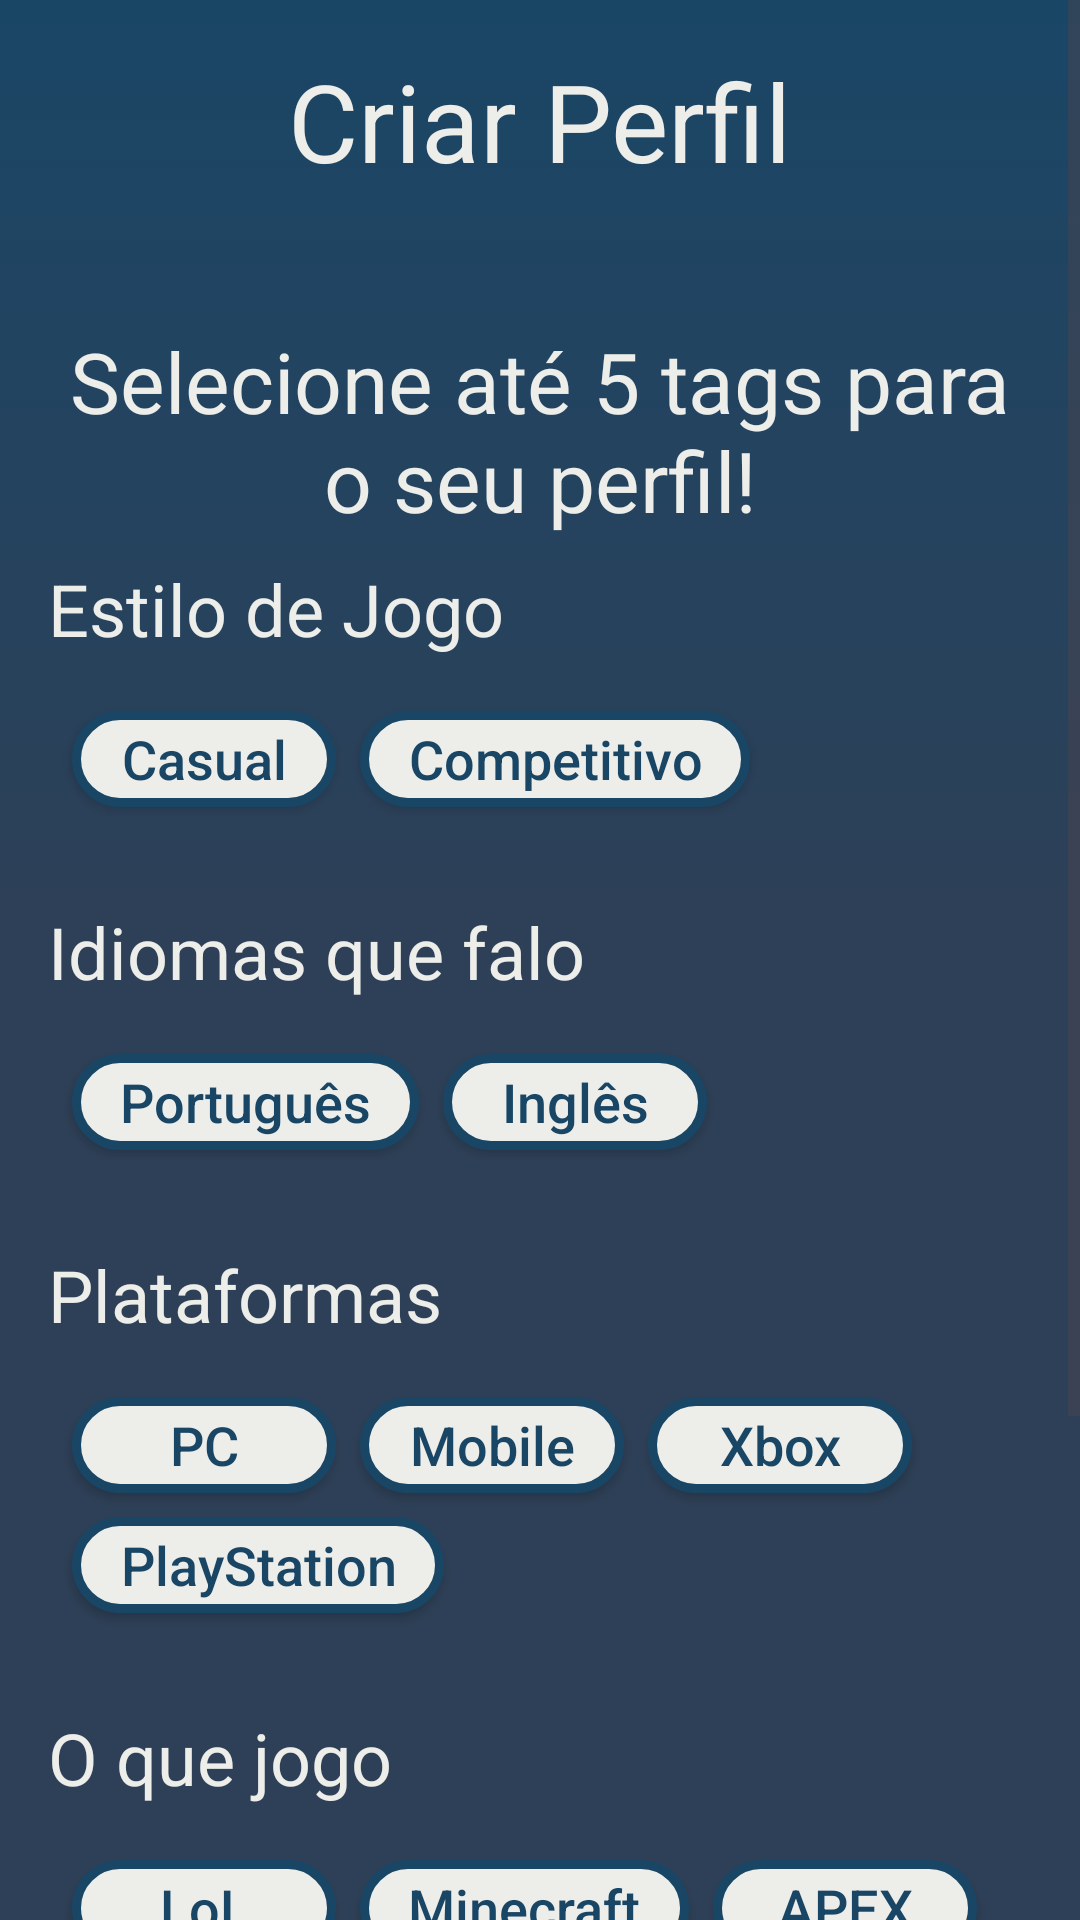

Produce the Android XML layout that renders to this screen, including the resource entries it uses.
<!-- AndroidManifest.xml: application theme Theme.Projetotccpucrs2024 -->
<!-- res/layout/activity_create_profile_tags.xml -->
<?xml version="1.0" encoding="utf-8"?>
<androidx.core.widget.NestedScrollView xmlns:android="http://schemas.android.com/apk/res/android"
    xmlns:app="http://schemas.android.com/apk/res-auto"
    xmlns:tools="http://schemas.android.com/tools"
    android:layout_width="match_parent"
    android:layout_height="match_parent"
        android:scrollbars="vertical"
    android:fadeScrollbars="true"
    tools:context=".view.CreateProfileTagsActivity">

    <androidx.constraintlayout.widget.ConstraintLayout
        android:layout_width="match_parent"
        android:padding="@dimen/margin"
        android:layout_height="match_parent"
        app:layout_constraintBottom_toBottomOf="parent"
        app:layout_constraintStart_toStartOf="parent"
        app:layout_constraintTop_toTopOf="parent">

        <ImageButton
            android:id="@+id/btn_back"
            android:layout_width="48dp"
            android:layout_height="48dp"
            android:layout_marginTop="0dp"
            android:background="#00000000"
            android:src="@drawable/ic_arrow_back"
            app:layout_constraintEnd_toEndOf="parent"
            app:layout_constraintHorizontal_bias="0.0"
            app:layout_constraintStart_toStartOf="parent"
            app:layout_constraintTop_toTopOf="parent" />

        <TextView
            android:id="@+id/Title"
            style="@style/text_title"
            android:layout_width="wrap_content"
            android:layout_height="wrap_content"
            android:text="@string/create_profile_text"
            app:layout_constraintBottom_toBottomOf="@+id/btn_back"
            app:layout_constraintEnd_toEndOf="parent"
            app:layout_constraintStart_toStartOf="parent"
            app:layout_constraintTop_toTopOf="@+id/btn_back"
            app:layout_constraintVertical_bias="0.144" />


        <TextView
            android:id="@+id/subtitle"
            style="@style/text_subtitle"
            android:layout_width="wrap_content"
            android:layout_height="wrap_content"
            android:layout_marginTop="44dp"
            android:text="@string/tags_text"
            android:textAlignment="center"
            app:layout_constraintEnd_toEndOf="parent"
            app:layout_constraintHorizontal_bias="0.0"
            app:layout_constraintStart_toStartOf="parent"
            app:layout_constraintTop_toBottomOf="@+id/Title" />



        
        <TextView
            android:id="@+id/game_style_title"
            style="@style/profile_item_title"
            android:layout_width="0dp"
            android:layout_height="wrap_content"
            android:layout_marginTop="8dp"
            android:text="@string/game_style"
            app:layout_constraintStart_toStartOf="parent"
            app:layout_constraintTop_toBottomOf="@+id/subtitle" />


        <ImageView
            android:id="@+id/line_1"
            style="@style/division_line"
            app:layout_constraintEnd_toEndOf="parent"
            app:layout_constraintStart_toStartOf="parent"
            app:layout_constraintTop_toBottomOf="@+id/game_style_title" />

        <android.widget.Button
            android:id="@+id/tag_casual"
            style="@style/tag_not_selected"
            android:layout_marginTop="8dp"
            android:text="@string/tag_casual"
            app:layout_constraintStart_toStartOf="parent"
            app:layout_constraintTop_toBottomOf="@+id/line_1" />

        <android.widget.Button
            android:id="@+id/tag_competitive"
            style="@style/tag_not_selected"
            android:text="@string/tag_competitive"
            app:layout_constraintBottom_toBottomOf="@+id/tag_casual"
            app:layout_constraintStart_toEndOf="@+id/tag_casual"
            app:layout_constraintTop_toTopOf="@+id/tag_casual"
            app:layout_constraintVertical_bias="0.0" />

        
        <TextView
            android:id="@+id/lenguages_title"
            style="@style/profile_item_title"
            android:layout_marginTop="32dp"
            android:layout_width="0dp"
            android:layout_height="wrap_content"
            android:text="@string/lenguages_spoken"
            app:layout_constraintStart_toStartOf="parent"
            app:layout_constraintTop_toBottomOf="@+id/tag_casual" />


        <ImageView
            android:id="@+id/line_2"
            style="@style/division_line"
            app:layout_constraintEnd_toEndOf="parent"
            app:layout_constraintStart_toStartOf="parent"
            app:layout_constraintTop_toBottomOf="@+id/lenguages_title" />

        <android.widget.Button
            android:id="@+id/tag_portuguese"
            style="@style/tag_not_selected"
            android:layout_marginTop="8dp"
            android:text="@string/tag_portuguese"
            app:layout_constraintStart_toStartOf="parent"
            app:layout_constraintTop_toBottomOf="@+id/line_2" />

        <android.widget.Button
            android:id="@+id/tag_english"
            style="@style/tag_not_selected"
            android:text="@string/tag_english"
            app:layout_constraintBottom_toBottomOf="@+id/tag_portuguese"
            app:layout_constraintStart_toEndOf="@+id/tag_portuguese"
            app:layout_constraintTop_toTopOf="@+id/tag_portuguese"
            app:layout_constraintVertical_bias="0.0" />

        
        <TextView
            android:id="@+id/plataforms_title"
            style="@style/profile_item_title"
            android:layout_width="0dp"
            android:layout_marginTop="32dp"
            android:layout_height="wrap_content"
            android:text="@string/plataforms"
            app:layout_constraintStart_toStartOf="parent"
            app:layout_constraintTop_toBottomOf="@+id/tag_portuguese" />

        <ImageView
            android:id="@+id/line_3"
            style="@style/division_line"
            app:layout_constraintEnd_toEndOf="parent"
            app:layout_constraintStart_toStartOf="parent"
            app:layout_constraintTop_toBottomOf="@+id/plataforms_title" />

        <android.widget.Button
            android:id="@+id/tag_pc"
            style="@style/tag_not_selected"
            android:layout_marginTop="8dp"
            android:text="@string/tag_pc"
            app:layout_constraintStart_toStartOf="parent"
            app:layout_constraintTop_toBottomOf="@+id/line_3" />

        <android.widget.Button
            android:id="@+id/tag_mobile"
            style="@style/tag_not_selected"
            android:text="@string/tag_mobile"
            app:layout_constraintStart_toEndOf="@+id/tag_pc"
            app:layout_constraintTop_toTopOf="@+id/tag_pc" />


        <android.widget.Button
            android:id="@+id/tag_xbox"
            style="@style/tag_not_selected"
            android:text="@string/tag_xbox"
            app:layout_constraintStart_toEndOf="@+id/tag_mobile"
            app:layout_constraintTop_toTopOf="@+id/tag_mobile" />

        <android.widget.Button
            android:id="@+id/tag_playstation"
            style="@style/tag_not_selected"
            android:layout_marginTop="8dp"
            android:text="@string/tag_playstation"
            app:layout_constraintStart_toStartOf="parent"
            app:layout_constraintTop_toBottomOf="@+id/tag_pc" />

        
        <TextView
            android:id="@+id/games_title"
            style="@style/profile_item_title"
            android:layout_width="0dp"
            android:layout_height="wrap_content"
            android:text="@string/games_i_play"
            android:layout_marginTop="32dp"
            app:layout_constraintStart_toStartOf="parent"
            app:layout_constraintTop_toBottomOf="@+id/tag_playstation" />

        <ImageView
            android:id="@+id/line_4"
            style="@style/division_line"
            app:layout_constraintEnd_toEndOf="parent"
            app:layout_constraintStart_toStartOf="parent"
            app:layout_constraintTop_toBottomOf="@+id/games_title" />

        <android.widget.Button
            android:id="@+id/tag_lol"
            style="@style/tag_not_selected"
            android:layout_marginTop="8dp"
            android:text="@string/tag_lol"
            app:layout_constraintStart_toStartOf="parent"
            app:layout_constraintTop_toBottomOf="@+id/line_4" />

        <android.widget.Button
            android:id="@+id/tag_minecraft"
            style="@style/tag_not_selected"
            android:text="@string/tag_minecraft"
            app:layout_constraintStart_toEndOf="@+id/tag_lol"
            app:layout_constraintTop_toTopOf="@+id/tag_lol" />

        <android.widget.Button
            android:id="@+id/tag_apex"
            style="@style/tag_not_selected"
            android:text="@string/tag_apex"
            app:layout_constraintStart_toEndOf="@+id/tag_minecraft"
            app:layout_constraintTop_toTopOf="@+id/tag_minecraft" />

        <android.widget.Button
            android:id="@+id/tag_cs"
            style="@style/tag_not_selected"
            android:layout_marginTop="8dp"
            android:text="@string/tag_cs"
            app:layout_constraintStart_toStartOf="parent"
            app:layout_constraintTop_toBottomOf="@+id/tag_lol" />

        <android.widget.Button
            android:id="@+id/tag_freefire"
            style="@style/tag_not_selected"
            android:text="@string/tag_freefire"
            app:layout_constraintStart_toEndOf="@+id/tag_cs"
            app:layout_constraintTop_toTopOf="@+id/tag_cs" />

        <android.widget.Button
            android:id="@+id/btn_finish"
            style="@style/btn_blue"
            android:layout_marginTop="100dp"
            android:text="@string/finish_text"
            app:layout_constraintBottom_toBottomOf="parent"
            app:layout_constraintEnd_toEndOf="parent"
            app:layout_constraintHorizontal_bias="0.0"
            app:layout_constraintStart_toStartOf="parent"
            app:layout_constraintTop_toBottomOf="@+id/tag_freefire"
            app:layout_constraintVertical_bias="1.0" />
    </androidx.constraintlayout.widget.ConstraintLayout>
</androidx.core.widget.NestedScrollView>
<!-- resources referenced by this layout -->
<resources>
  <dimen name="margin">16dp</dimen>
  <string name="create_profile_text">Criar Perfil</string>
  <string name="finish_text">Finalizar</string>
  <string name="game_style">Estilo de Jogo</string>
  <string name="games_i_play">O que jogo</string>
  <string name="lenguages_spoken">Idiomas que falo</string>
  <string name="plataforms">Plataformas</string>
  <string name="tag_apex">APEX</string>
  <string name="tag_casual">Casual</string>
  <string name="tag_competitive">Competitivo</string>
  <string name="tag_cs">CS</string>
  <string name="tag_english">Inglês</string>
  <string name="tag_freefire">Free Fire</string>
  <string name="tag_lol">LoL</string>
  <string name="tag_minecraft">Minecraft</string>
  <string name="tag_mobile">Mobile</string>
  <string name="tag_pc">PC</string>
  <string name="tag_playstation">PlayStation</string>
  <string name="tag_portuguese">Português</string>
  <string name="tag_xbox">Xbox</string>
  <string name="tags_text">Selecione até 5 tags para o seu perfil!</string>
  <style name="btn_blue">
          <item name="android:textColor">@color/white</item>
          <item name="android:layout_height">@dimen/standart_button_height</item>
          <item name="android:layout_width">0dp</item>
          <item name="android:textSize">@dimen/text_button</item>
          <item name="android:textAllCaps">false</item>
          <item name="android:background">@drawable/btn_blue_full</item>
      </style>
  <style name="division_line">
          <item name="android:layout_width">0dp</item>
          <item name="android:layout_height">2dp</item>
          <item name="android:layout_marginTop">8dp</item>
          <item name="android:layout_marginBottom">8dp</item>
          <item name="android:background">@drawable/line_blue_full</item>
      </style>
  <style name="profile_item_title">
          <item name="android:textColor">@color/white_light</item>
          <item name="android:textSize">@dimen/profile_item_title</item>
      </style>
  <style name="text_subtitle">
          <item name="android:textColor">@color/white_light</item>
          <item name="android:textSize">@dimen/sub_title</item>
      </style>
  <style name="text_title">
          <item name="android:textColor">@color/white_light</item>
          <item name="android:textSize">@dimen/main_title</item>
      </style>
  <style name="Theme.Projetotccpucrs2024" parent="Base.Theme.Projettccpucrs2024" />
  <color name="white">#FFFFFFFF</color>
  <dimen name="standart_button_height">60dp</dimen>
  <dimen name="text_button">20sp</dimen>
  <!-- drawable btn_blue_full (drawable) -->
  <?xml version="1.0" encoding="utf-8"?>
  <shape xmlns:android="http://schemas.android.com/apk/res/android" android:shape="rectangle">
  
      <solid android:color="@color/blue_side"/>
      <corners android:radius="8dp"/>
  
      <padding
          android:left="16dp"
          android:right="16dp"
          android:top="16dp"
          android:bottom="16dp"/>
  </shape>
  <color name="white_light">#EDEEEA</color>
  <dimen name="profile_item_title">24sp</dimen>
  <color name="blue_details">#1A4666</color>
  <dimen name="standart_tag_height">32dp</dimen>
  <dimen name="text_tag">18sp</dimen>
  <!-- drawable tag_not_selected (drawable) -->
  <?xml version="1.0" encoding="utf-8"?>
  <shape xmlns:android="http://schemas.android.com/apk/res/android" android:shape="rectangle">
  
      <solid android:color="@color/white_light"/>
      <corners android:radius="24dp"/>
      <stroke android:color="@color/blue_details" android:width="3dp"/>
  
  </shape>
  <dimen name="sub_title">28sp</dimen>
  <dimen name="main_title">36sp</dimen>
  <color name="blue_side">#336F9A</color>
  <color name="blue_main">#2E4057</color>
  <color name="blue_dark">#0D3452</color>
</resources>
